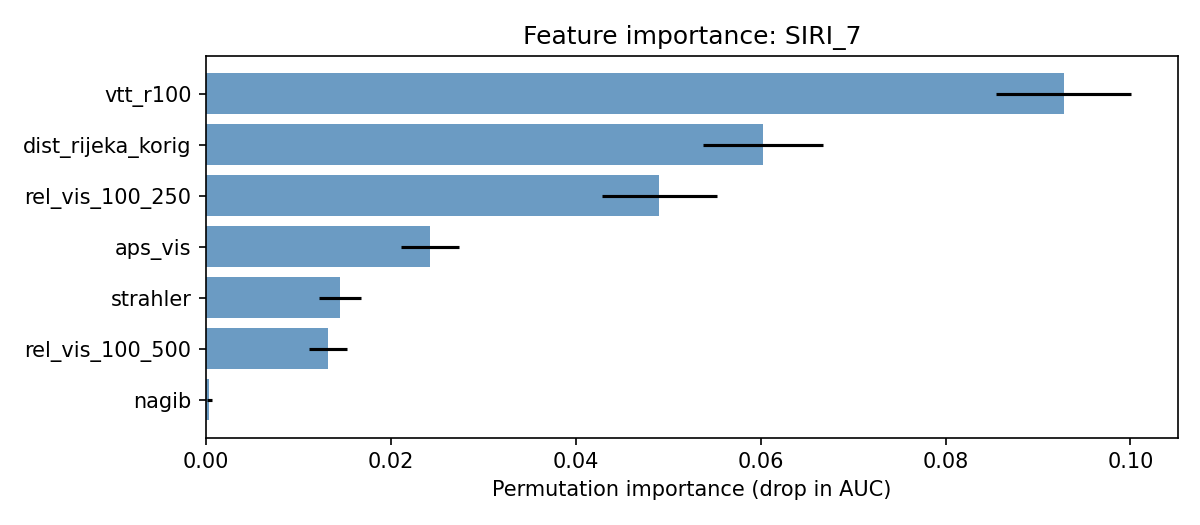

Data behind this chart, as committed beside it:
feature, gini_importance, perm_mean, perm_std
vtt_r100, 0.104, 0.0928, 0.007291
dist_rijeka_korig, 0.2134, 0.06025, 0.006446
rel_vis_100_250, 0.2078, 0.04905, 0.006202
aps_vis, 0.1897, 0.02423, 0.003136
strahler, 0.07293, 0.01451, 0.002294
rel_vis_100_500, 0.1764, 0.01322, 0.002029
nagib, 0.03583, 0.0003696, 0.0002574
